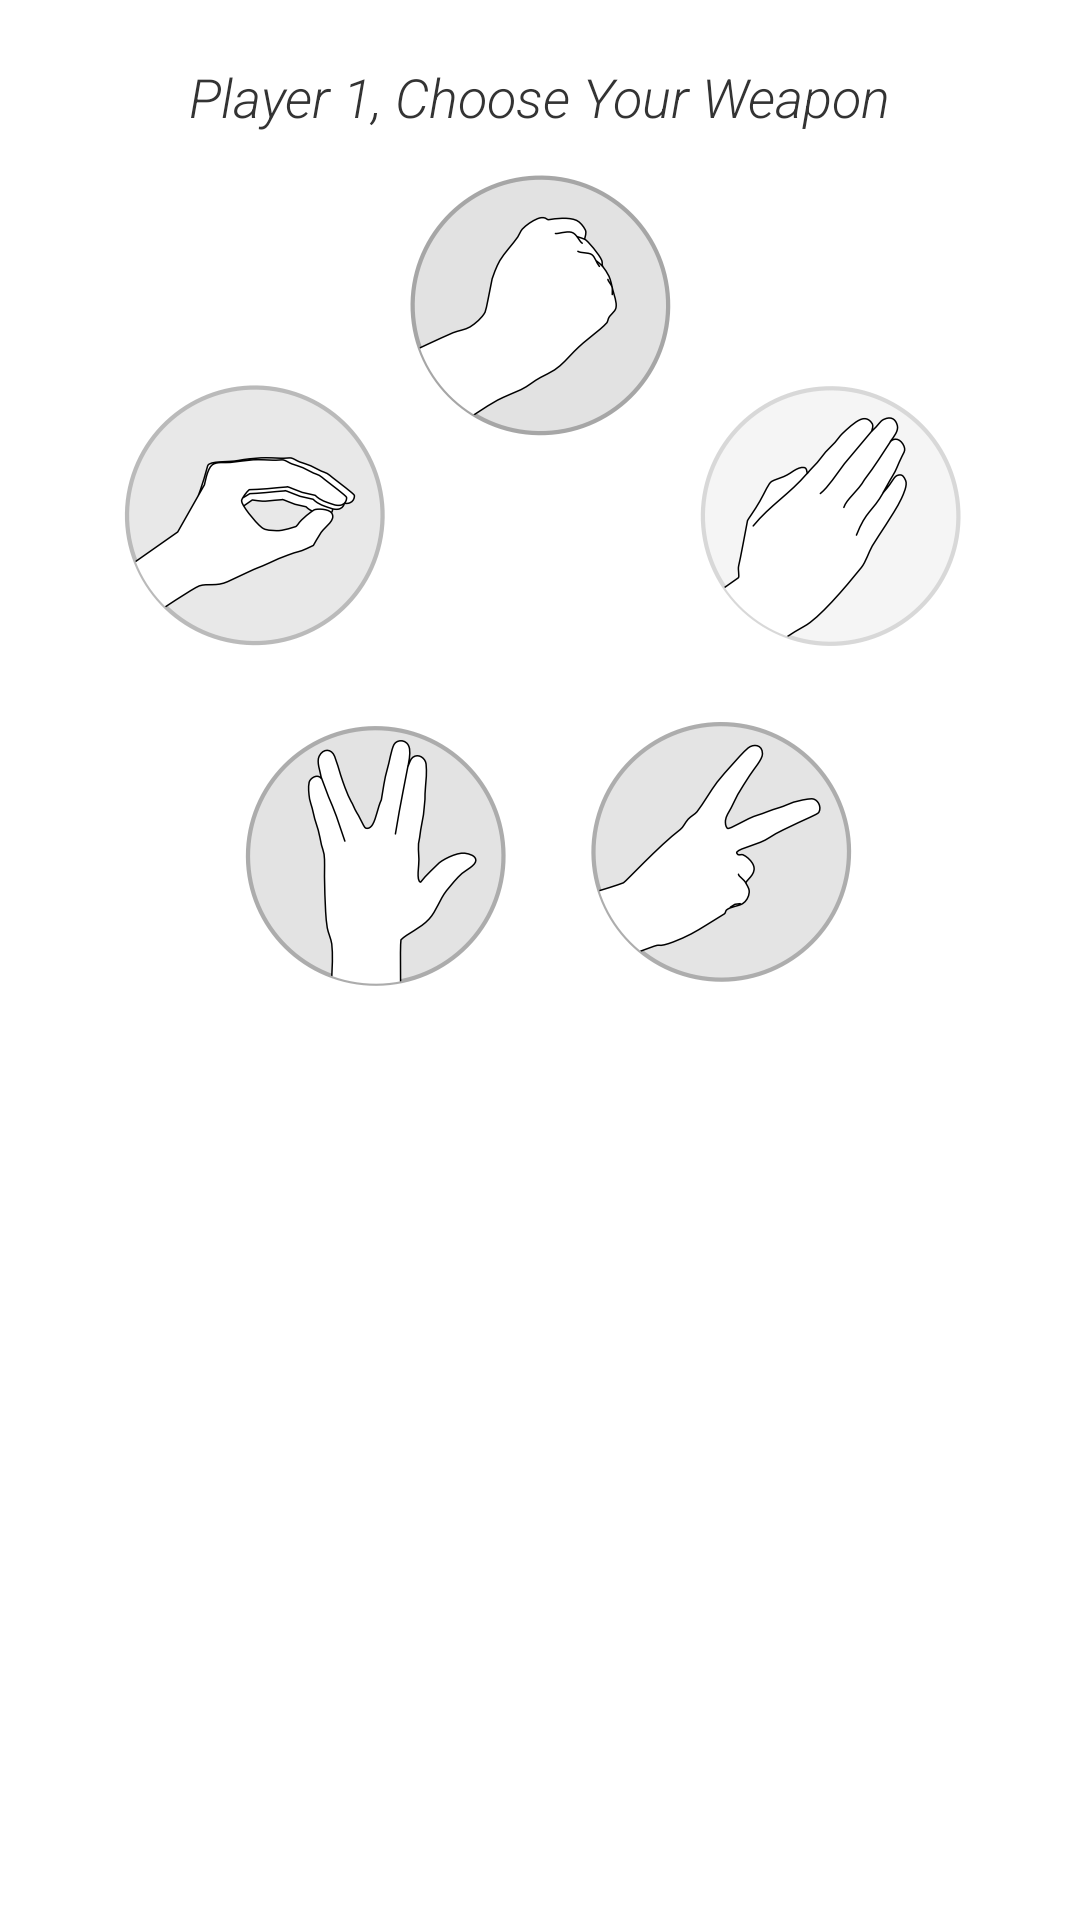

Layout XML and referenced resources for this Android screen:
<!-- AndroidManifest.xml: application theme MyCustomTheme -->
<!-- res/layout/activity_two_ppass.xml -->
<?xml version="1.0" encoding="utf-8"?>
<RelativeLayout xmlns:android="http://schemas.android.com/apk/res/android"
    android:id="@+id/rlTwoPPass"
    android:layout_width="match_parent"
    android:layout_height="match_parent"
    android:background="@color/white"
    android:orientation="vertical" >

    <TextView
        android:id="@+id/tvPChoose"
        style="@style/LightText.Instruction"
        android:layout_width="wrap_content"
        android:layout_height="wrap_content"
        android:layout_centerHorizontal="true"
        android:layout_gravity="center"
        android:layout_marginTop="20dp"
        android:text="@string/choose_your_weaponP" />

    <RelativeLayout
        android:id="@+id/rlPOpponent"
        android:layout_width="match_parent"
        android:layout_height="wrap_content"
        android:layout_below="@+id/tvPChoose"
        android:alpha="0"
        android:background="@color/black" >

        <FrameLayout
            android:id="@+id/flPOpponent"
            android:layout_width="wrap_content"
            android:layout_height="300dp"
            android:background="@color/black" >

            <ImageView
                android:id="@+id/ivPOpponentChooseGray"
                android:layout_width="wrap_content"
                android:layout_height="wrap_content"
                android:layout_gravity="center_horizontal"
                android:layout_marginLeft="20dp"
                android:layout_marginRight="20dp"
                android:src="@drawable/choose_gray" />

            <ImageView
                android:id="@+id/ivPOpponentHotspots"
                android:layout_width="wrap_content"
                android:layout_height="wrap_content"
                android:layout_gravity="center_horizontal"
                android:layout_margin="20dp"
                android:src="@drawable/hotspots"
                android:visibility="invisible" />

            <ImageView
                android:id="@+id/ivPOpponentArrows"
                android:layout_width="wrap_content"
                android:layout_height="wrap_content"
                android:layout_gravity="center_horizontal"
                android:layout_marginLeft="20dp"
                android:layout_marginRight="20dp"
                android:src="@drawable/choose_gray" />
        </FrameLayout>

        <TextView
            android:id="@+id/tvPOpponent"
            style="@style/LightText.White"
            android:layout_width="wrap_content"
            android:layout_height="wrap_content"
            android:layout_below="@id/flPOpponent"
            android:layout_centerHorizontal="true"
            android:layout_marginBottom="5dp"
            android:layout_marginTop="2dp"
            android:visibility="invisible" />
    </RelativeLayout>

    <RelativeLayout
        android:id="@+id/rlPPlayspace"
        android:layout_width="match_parent"
        android:layout_height="wrap_content"
        android:layout_below="@id/tvPChoose"
        android:background="@color/white"
        android:gravity="center_horizontal" >

        <FrameLayout
            android:id="@+id/flPPlayspace"
            android:layout_width="match_parent"
            android:layout_height="300dp" >

            <ImageView
                android:id="@+id/ivPHotspots"
                android:layout_width="wrap_content"
                android:layout_height="wrap_content"
                android:layout_gravity="center_horizontal"
                android:layout_marginLeft="20dp"
                android:layout_marginRight="20dp"
                android:src="@drawable/hotspots"
                android:visibility="invisible" />

            <ImageView
                android:id="@+id/ivPChooseGray"
                android:layout_width="wrap_content"
                android:layout_height="wrap_content"
                android:layout_gravity="center_horizontal"
                android:layout_marginLeft="20dp"
                android:layout_marginRight="20dp"
                android:src="@drawable/choose_gray" />

            <ImageView
                android:id="@+id/ivPArrows"
                android:layout_width="wrap_content"
                android:layout_height="wrap_content"
                android:layout_gravity="center_horizontal"
                android:layout_marginLeft="20dp"
                android:layout_marginRight="20dp"
                android:src="@drawable/choose_gray"
                android:visibility="invisible" />
        </FrameLayout>

        <TextView
            android:id="@+id/tvPChoice"
            style="@style/LightText"
            android:layout_width="wrap_content"
            android:layout_height="wrap_content"
            android:layout_below="@id/flPPlayspace"
            android:layout_centerHorizontal="true"
            android:layout_marginBottom="5dp"
            android:layout_marginTop="2dp"
            android:visibility="invisible" />
    </RelativeLayout>

    <FrameLayout
        android:id="@+id/flPButton"
        android:layout_width="match_parent"
        android:layout_height="wrap_content"
        android:layout_below="@id/rlPPlayspace" >

        <Button
            android:id="@+id/btnPFight"
            style="@style/FightButton"
            android:layout_width="wrap_content"
            android:layout_height="wrap_content"
            android:layout_gravity="center_horizontal"
            android:layout_margin="10dp"
            android:onClick="onFight"
            android:text="@string/fight"
            android:visibility="invisible" />

        <Button
            android:id="@+id/btnPChoose"
            style="@style/FightButton"
            android:layout_width="wrap_content"
            android:layout_height="wrap_content"
            android:layout_gravity="center_horizontal"
            android:layout_margin="10dp"
            android:onClick="onChoose"
            android:text="@string/choose"
            android:visibility="invisible" />
    </FrameLayout>

</RelativeLayout>
<!-- resources referenced by this layout -->
<resources>
  <!-- drawable choose_gray: png bitmap (drawable-hdpi, 98410 bytes) -->
  <!-- drawable hotspots: png bitmap (drawable-hdpi, 5897 bytes) -->
  <string name="choose">Choose</string>
  <string name="choose_your_weaponP">Player 1, Choose Your Weapon</string>
  <string name="fight">Fight!</string>
  <style name="FightButton" parent="@android:style/Widget.Button">
          <item name="android:gravity">center_vertical|center_horizontal</item>
          <item name="android:textColor">#333333</item>
          <item name="android:background">@drawable/states_fight_button</item>
          <item name="android:textSize">18sp</item>
          <item name="android:textStyle">bold</item>
          <item name="android:focusable">true</item>
          <item name="android:clickable">true</item>
      </style>
  <style name="LightText">
          <item name="android:fontFamily">sans-serif-light</item>
          <item name="android:textColor">#333333</item>
          <item name="android:textSize">18sp</item>
      </style>
  <style name="LightText.Instruction">
          <item name="android:textStyle">italic</item>
      </style>
  <style name="LightText.White">
          <item name="android:textColor">#ffffff</item>
          <item name="android:textSize">36sp</item>
      </style>
  <style name="MyCustomTheme" parent="@android:style/Theme.Holo.Light">
          <item name="android:actionBarStyle">@style/MyActionBar</item>
          <item name="android:windowContentOverlay">@drawable/ab_solid_shadow_holo</item>
      </style>
  <!-- drawable states_fight_button (drawable) -->
  <?xml version="1.0" encoding="utf-8"?>
  <selector xmlns:android="http://schemas.android.com/apk/res/android" >
          <item
          android:state_selected="false"
          android:state_pressed="false"
          android:drawable="@drawable/button_fight" />
  
      <item android:state_pressed="true"
            android:drawable="@drawable/button_fight_pressed" />
   
      <item android:state_selected="true"
            android:state_pressed="false"
            android:drawable="@drawable/button_fight_pressed" />
  
  </selector>
  <style name="MyActionBar" parent="@android:style/Widget.Holo.Light.ActionBar">
          <item name="android:background">#eeeeee</item>
          <item name="android:titleTextStyle">@style/MyActionBar.TitleTextStyle</item>
      </style>
  <!-- drawable button_fight (drawable) -->
  <?xml version="1.0" encoding="utf-8"?>
  <shape xmlns:android="http://schemas.android.com/apk/res/android"
      android:shape="rectangle" >
  
      <corners android:radius="0dp" />
  
      <solid android:color="#ffffff" />
  
      <padding
          android:bottom="10dp"
          android:left="30dp"
          android:right="30dp"
          android:top="10dp" />
  
      <stroke
          android:width="2dp"
          android:color="#cccccc" />
  
  </shape>
  <!-- drawable button_fight_pressed (drawable) -->
  <?xml version="1.0" encoding="utf-8"?>
  <shape xmlns:android="http://schemas.android.com/apk/res/android" android:shape="rectangle" >
  
      <corners android:radius="0dp" />
  
      <solid android:color="#ffffff" />
  
      <padding
          android:bottom="10dp"
          android:left="30dp"
          android:right="30dp"
          android:top="10dp" />
  
      <stroke
          android:width="2dp"
          android:color="#ff4444" />
  
  </shape>
  <style name="MyActionBar.TitleTextStyle" parent="@android:style/TextAppearance.Holo.Widget.ActionBar.Title">
          <item name="android:textColor">#333333</item>
          <item name="android:fontFamily">sans-serif-light</item>
      </style>
  <!-- not gathered from this repository: default colours our renderer supplied (Android Studio template values) -->
  <color name="black">#FF000000</color>
  <color name="white">#FFFFFFFF</color>
</resources>
